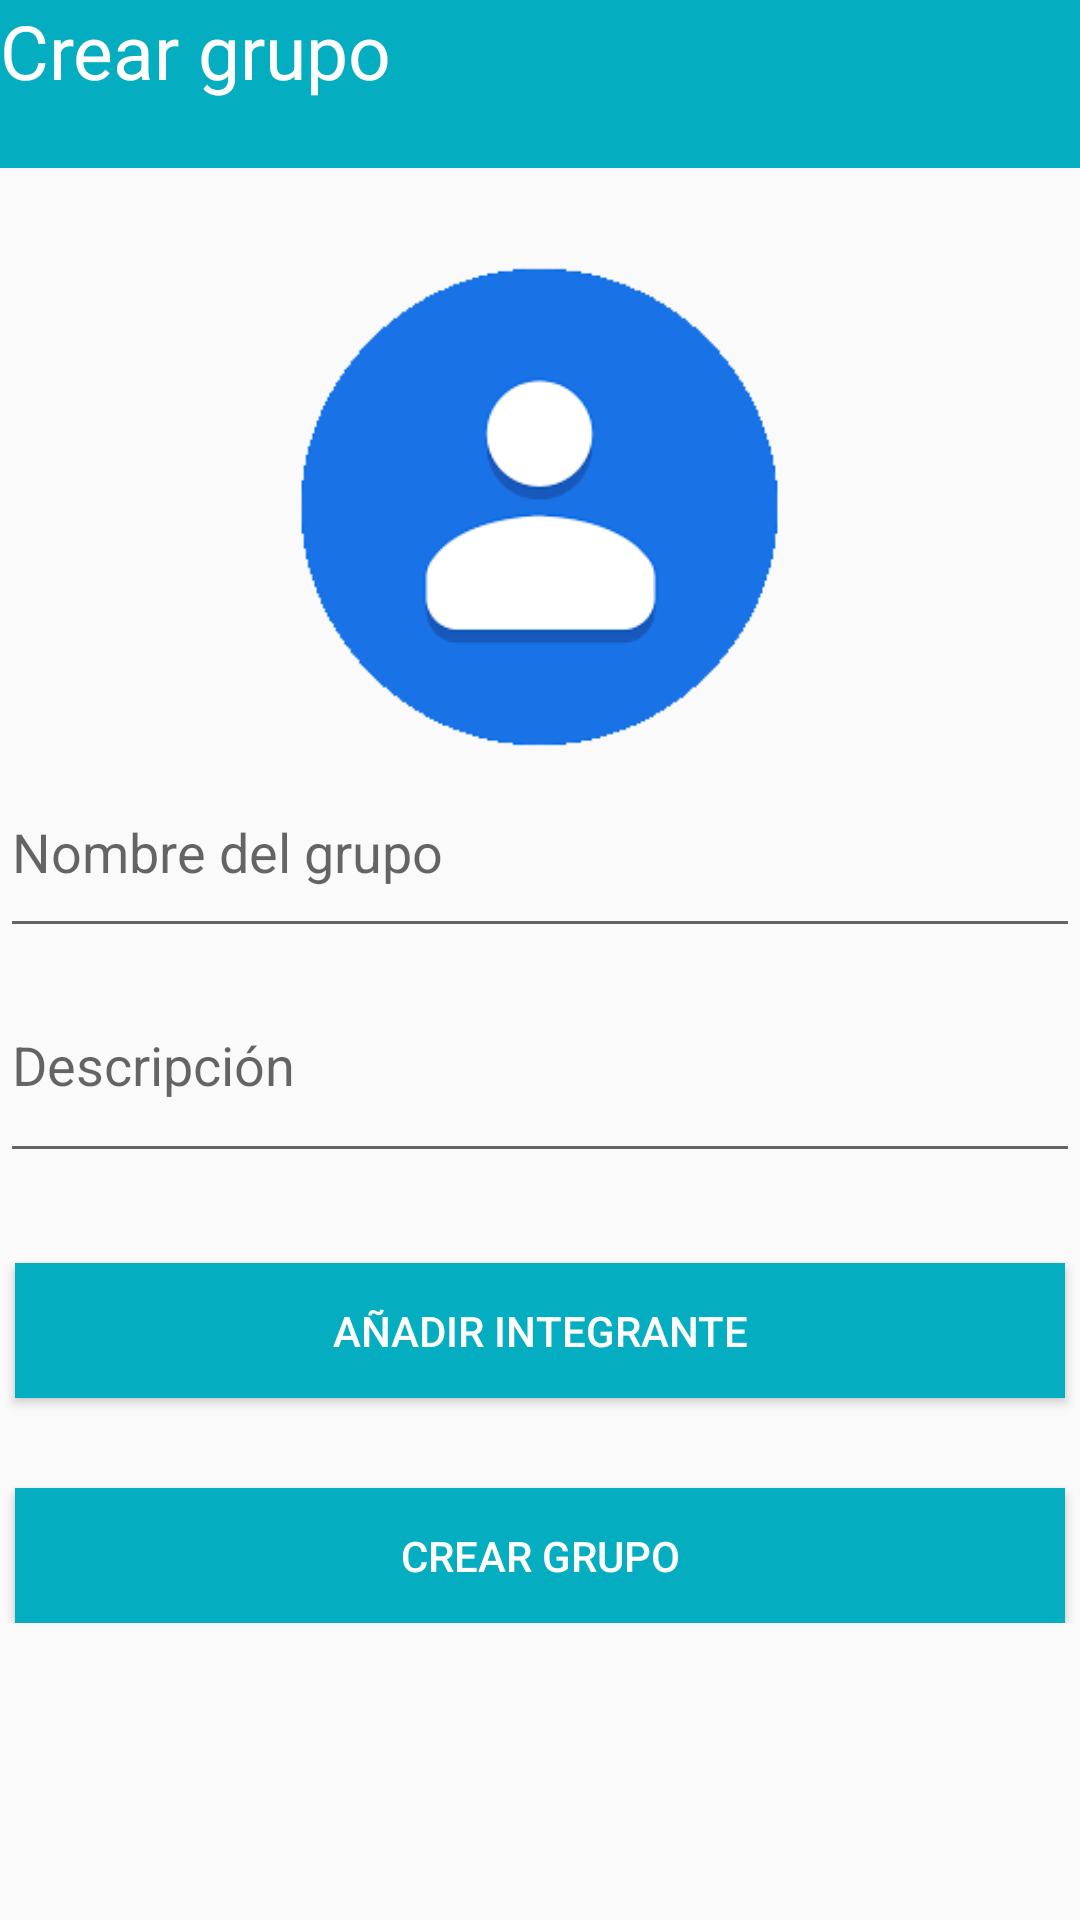

Here is an Android app screen rendered from its layout file. Give the layout XML and the strings, colors and styles it references.
<!-- AndroidManifest.xml: application theme AppTheme -->
<!-- res/layout/activity_crate_group.xml -->
<?xml version="1.0" encoding="utf-8"?>
<android.support.constraint.ConstraintLayout xmlns:android="http://schemas.android.com/apk/res/android"
    android:layout_width="match_parent"
    android:layout_height="match_parent"
    xmlns:tools="http://schemas.android.com/tools"
    xmlns:app="http://schemas.android.com/apk/res-auto"
    android:fitsSystemWindows="true"
    tools:context=".group.CreateGroupActivity">

    <android.support.v7.widget.Toolbar
        android:id="@+id/toolbar"
        android:layout_width="0dp"
        android:layout_height="wrap_content"
        android:background="@color/colorPrimary"
        android:label="@string/create_group"
        app:layout_constraintEnd_toEndOf="parent"
        app:layout_constraintHorizontal_bias="1.0"
        app:layout_constraintStart_toStartOf="parent"
        app:layout_constraintTop_toTopOf="parent"
        app:layout_scrollFlags="scroll|enterAlways"
        app:popupTheme="@style/AppTheme.PopupOverlay">

    </android.support.v7.widget.Toolbar>

    <LinearLayout
        android:layout_width="match_parent"
        android:layout_height="match_parent"
        android:orientation="vertical">

        <TextView
            android:layout_width="match_parent"
            android:layout_height="49dp"
            android:text="@string/create_group"
            android:textColor="#ffffff"
            android:textSize="25dp" />

        <ScrollView
            android:layout_width="match_parent"
            android:layout_height="match_parent">

            <LinearLayout
                android:layout_width="match_parent"
                android:layout_height="wrap_content"
                android:orientation="vertical">

                <ImageView
                    android:id="@+id/ivGroupImage"
                    android:layout_width="165dp"
                    android:layout_height="160dp"
                    android:layout_gravity="center_horizontal"
                    android:layout_marginTop="40dp"
                    android:src="@drawable/descargar" />

                <EditText
                    android:id="@+id/group_name"
                    android:layout_width="match_parent"
                    android:layout_height="67dp"
                    android:ems="10"
                    android:hint="@string/name_group"
                    android:inputType="textPersonName"
                    app:layout_constraintEnd_toEndOf="parent"
                    app:layout_constraintStart_toStartOf="parent"
                    app:layout_constraintTop_toTopOf="parent" />

                <EditText
                    android:id="@+id/group_description"
                    android:layout_width="match_parent"
                    android:layout_height="75dp"
                    android:ems="10"
                    android:hint="@string/description"
                    android:inputType="textPersonName"
                    app:layout_constraintEnd_toEndOf="parent"
                    app:layout_constraintHorizontal_bias="0.423"
                    app:layout_constraintStart_toStartOf="parent"
                    app:layout_constraintTop_toTopOf="parent" />

                <Button
                    android:id="@+id/btn_add_member"
                    android:layout_width="350dp"
                    android:layout_height="45dp"
                    android:layout_gravity="center"
                    android:layout_marginLeft="10dp"
                    android:layout_marginTop="30dp"
                    android:layout_marginRight="10dp"
                    android:background="@color/colorPrimary"
                    android:text="@string/add_member"
                    android:textColor="@color/white" />

                <ListView
                    android:id="@+id/listMembers"
                    android:layout_width="match_parent"
                    android:layout_height="wrap_content">

                </ListView>

                <Button
                    android:id="@+id/bt_create_group"
                    android:layout_width="350dp"
                    android:layout_height="45dp"
                    android:layout_gravity="center"
                    android:layout_marginLeft="10dp"
                    android:layout_marginTop="30dp"
                    android:layout_marginRight="10dp"
                    android:background="@color/colorPrimary"
                    android:text="@string/create_group"
                    android:textColor="@color/white" />
            </LinearLayout>
        </ScrollView>

    </LinearLayout>

</android.support.constraint.ConstraintLayout>
<!-- resources referenced by this layout -->
<resources>
  <color name="colorPrimary">#04ADBF</color>
  <color name="white">#ffffff</color>
  <!-- drawable descargar: png bitmap (drawable, 2329 bytes) -->
  <string name="add_member">Añadir integrante</string>
  <string name="create_group">Crear grupo</string>
  <string name="description">Descripción</string>
  <string name="name_group">Nombre del grupo</string>
  <style name="AppTheme.PopupOverlay" parent="ThemeOverlay.AppCompat.Light" />
  <style name="AppTheme" parent="AppBaseTheme">
          
      </style>
  <style name="AppBaseTheme" parent="Theme.AppCompat.NoActionBar">
          
          <item name="colorPrimary">@color/colorPrimary</item>
          <item name="colorPrimaryDark">@color/colorPrimaryDark</item>
          <item name="colorAccent">@color/colorAccent</item>
      </style>
  <color name="colorPrimaryDark">#303F9F</color>
  <color name="colorAccent">#FF4081</color>
</resources>
